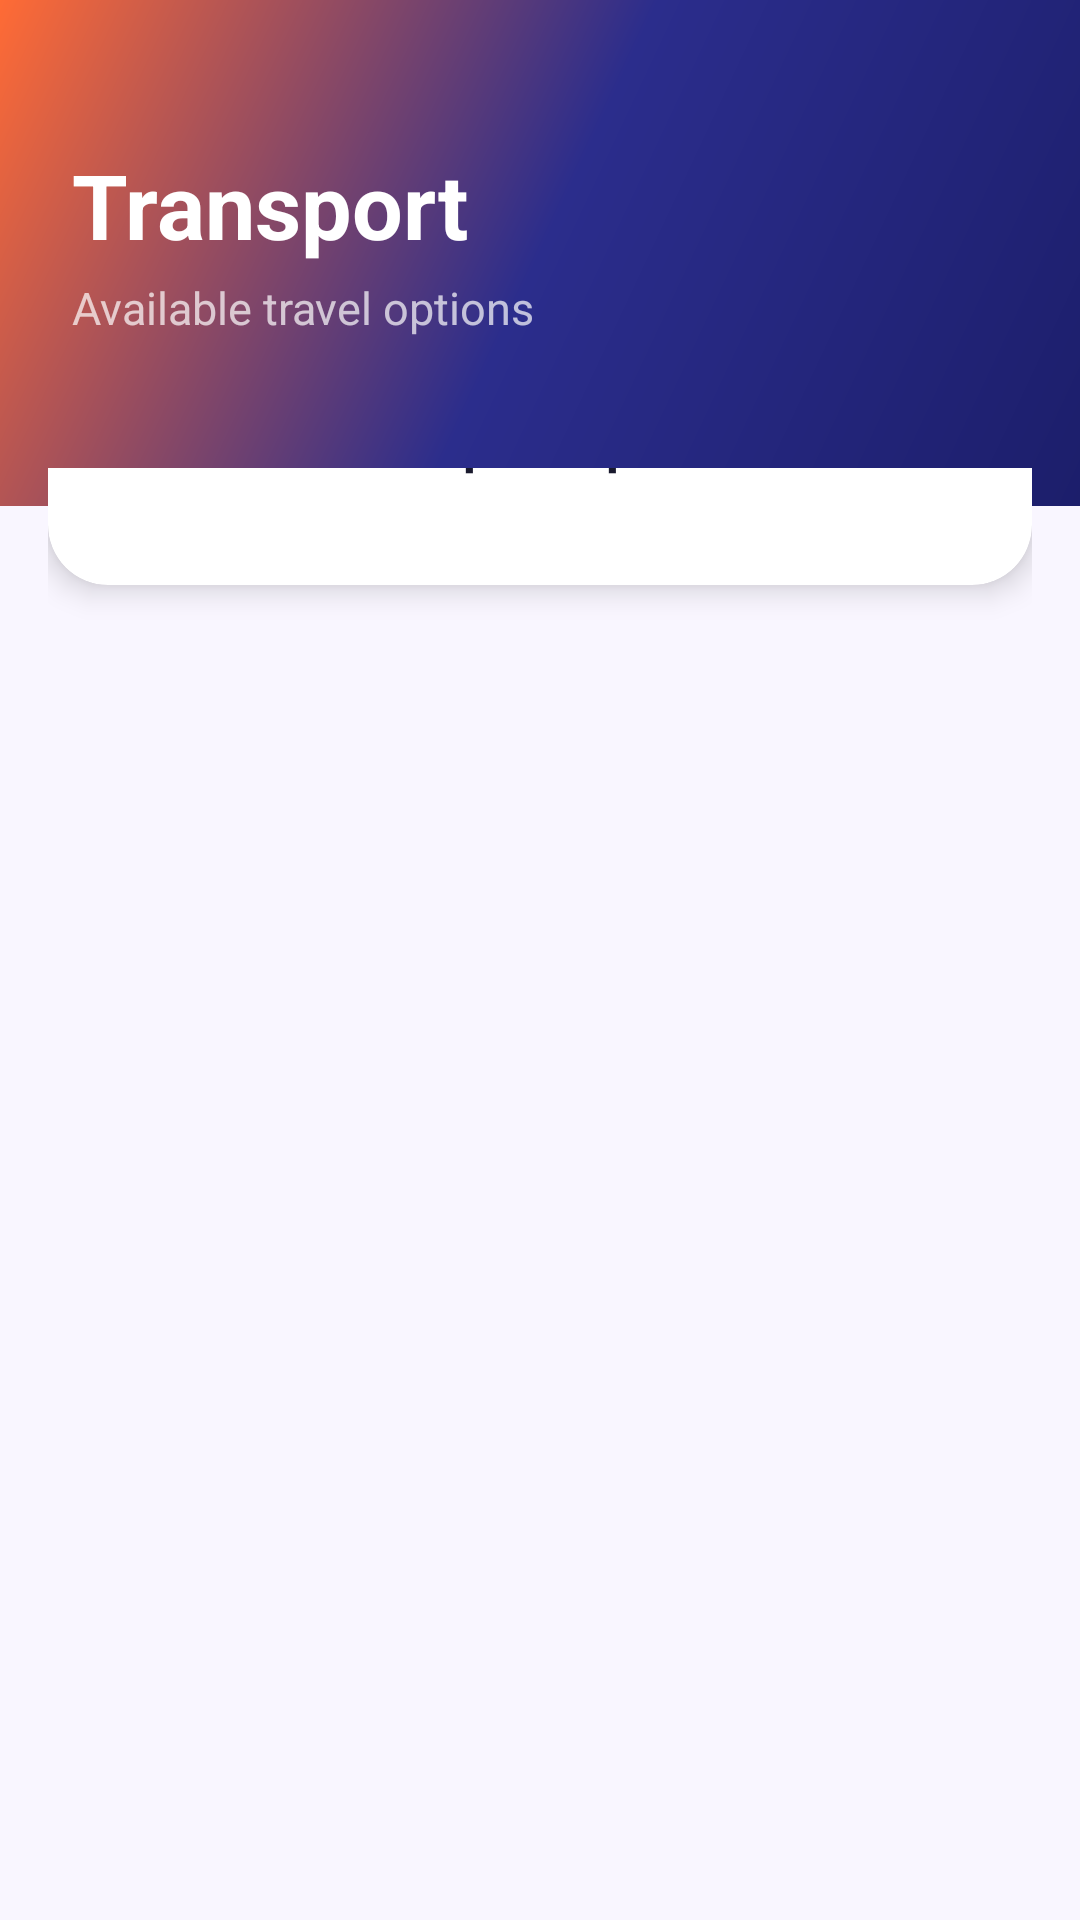

Here is an Android app screen rendered from its layout file. Give the layout XML and the strings, colors and styles it references.
<!-- AndroidManifest.xml: application theme Theme.Travel_Panner_Project -->
<!-- res/layout/activity_transport.xml -->
<?xml version="1.0" encoding="utf-8"?>
<androidx.coordinatorlayout.widget.CoordinatorLayout
    xmlns:android="http://schemas.android.com/apk/res/android"
    xmlns:app="http://schemas.android.com/apk/res-auto"
    xmlns:tools="http://schemas.android.com/tools"
    android:layout_width="match_parent"
    android:layout_height="match_parent"
    android:background="@color/background"
    tools:context=".TransportActivity">

    
    <LinearLayout
        android:layout_width="match_parent"
        android:layout_height="wrap_content"
        android:background="@drawable/bg_gradient_primary"
        android:orientation="vertical"
        android:paddingStart="24dp"
        android:paddingEnd="24dp"
        android:paddingTop="48dp"
        android:paddingBottom="56dp">

        <TextView
            android:layout_width="wrap_content"
            android:layout_height="wrap_content"
            android:text="Transport"
            android:textSize="30sp"
            android:textStyle="bold"
            android:textColor="#FFFFFF" />

        <TextView
            android:layout_width="wrap_content"
            android:layout_height="wrap_content"
            android:text="Available travel options"
            android:textSize="15sp"
            android:textColor="#B3FFFFFF"
            android:layout_marginTop="4dp" />

    </LinearLayout>

    
    <ScrollView
        android:layout_width="match_parent"
        android:layout_height="match_parent"
        android:layout_marginTop="148dp"
        android:fillViewport="true">

        <LinearLayout
            android:layout_width="match_parent"
            android:layout_height="wrap_content"
            android:orientation="vertical"
            android:paddingStart="16dp"
            android:paddingEnd="16dp"
            android:paddingBottom="24dp"
            android:paddingTop="8dp">

            <androidx.cardview.widget.CardView
                android:layout_width="match_parent"
                android:layout_height="wrap_content"
                android:layout_marginTop="-40dp"
                android:layout_marginBottom="16dp"
                app:cardCornerRadius="20dp"
                app:cardElevation="6dp"
                app:cardBackgroundColor="@color/surface">

                <LinearLayout
                    android:layout_width="match_parent"
                    android:layout_height="wrap_content"
                    android:orientation="vertical"
                    android:padding="20dp">

                    <TextView
                        android:layout_width="wrap_content"
                        android:layout_height="wrap_content"
                        android:text="Available Transport Options"
                        android:textSize="17sp"
                        android:textStyle="bold"
                        android:textColor="@color/text_primary"
                        android:layout_marginBottom="16dp" />

                    <androidx.recyclerview.widget.RecyclerView
                        android:id="@+id/recyclerView"
                        android:layout_width="match_parent"
                        android:layout_height="wrap_content" />

                </LinearLayout>
            </androidx.cardview.widget.CardView>

        </LinearLayout>
    </ScrollView>

</androidx.coordinatorlayout.widget.CoordinatorLayout>
<!-- resources referenced by this layout -->
<resources>
  <color name="background">#F9F6FF</color>
  <color name="surface">#FFFFFF</color>
  <color name="text_primary">#1A1A2E</color>
  <!-- drawable bg_gradient_primary (drawable) -->
  <?xml version="1.0" encoding="utf-8"?>
  <shape xmlns:android="http://schemas.android.com/apk/res/android">
      <gradient
          android:angle="135"
          android:startColor="#1C1E6B"
          android:centerColor="#2B2D8C"
          android:endColor="#FF6B35"
          android:type="linear" />
  </shape>
  <style name="Theme.Travel_Panner_Project" parent="Base.Theme.Travel_Panner_Project" />
  <style name="Base.Theme.Travel_Panner_Project" parent="Theme.Material3.DayNight.NoActionBar">
          <item name="colorPrimary">@color/primary</item>
          <item name="colorPrimaryVariant">@color/primary_variant</item>
          <item name="colorOnPrimary">@color/white</item>
          <item name="colorSecondary">@color/secondary</item>
          <item name="colorOnSecondary">@color/white</item>
          <item name="colorSurface">@color/surface</item>
          <item name="colorOnSurface">@color/text_primary</item>
          <item name="android:colorBackground">@color/background</item>
          <item name="colorError">@color/error</item>
          <item name="android:statusBarColor">@color/primary_dark</item>
          <item name="android:navigationBarColor">@color/primary_dark</item>
          <item name="android:windowLightStatusBar" tools:targetApi="m">false</item>
      </style>
  <color name="primary">#2B2D8C</color>
  <color name="primary_variant">#3537A8</color>
  <color name="white">#FFFFFF</color>
  <color name="secondary">#FF6B35</color>
  <color name="error">#E74C3C</color>
  <color name="primary_dark">#1C1E6B</color>
</resources>
